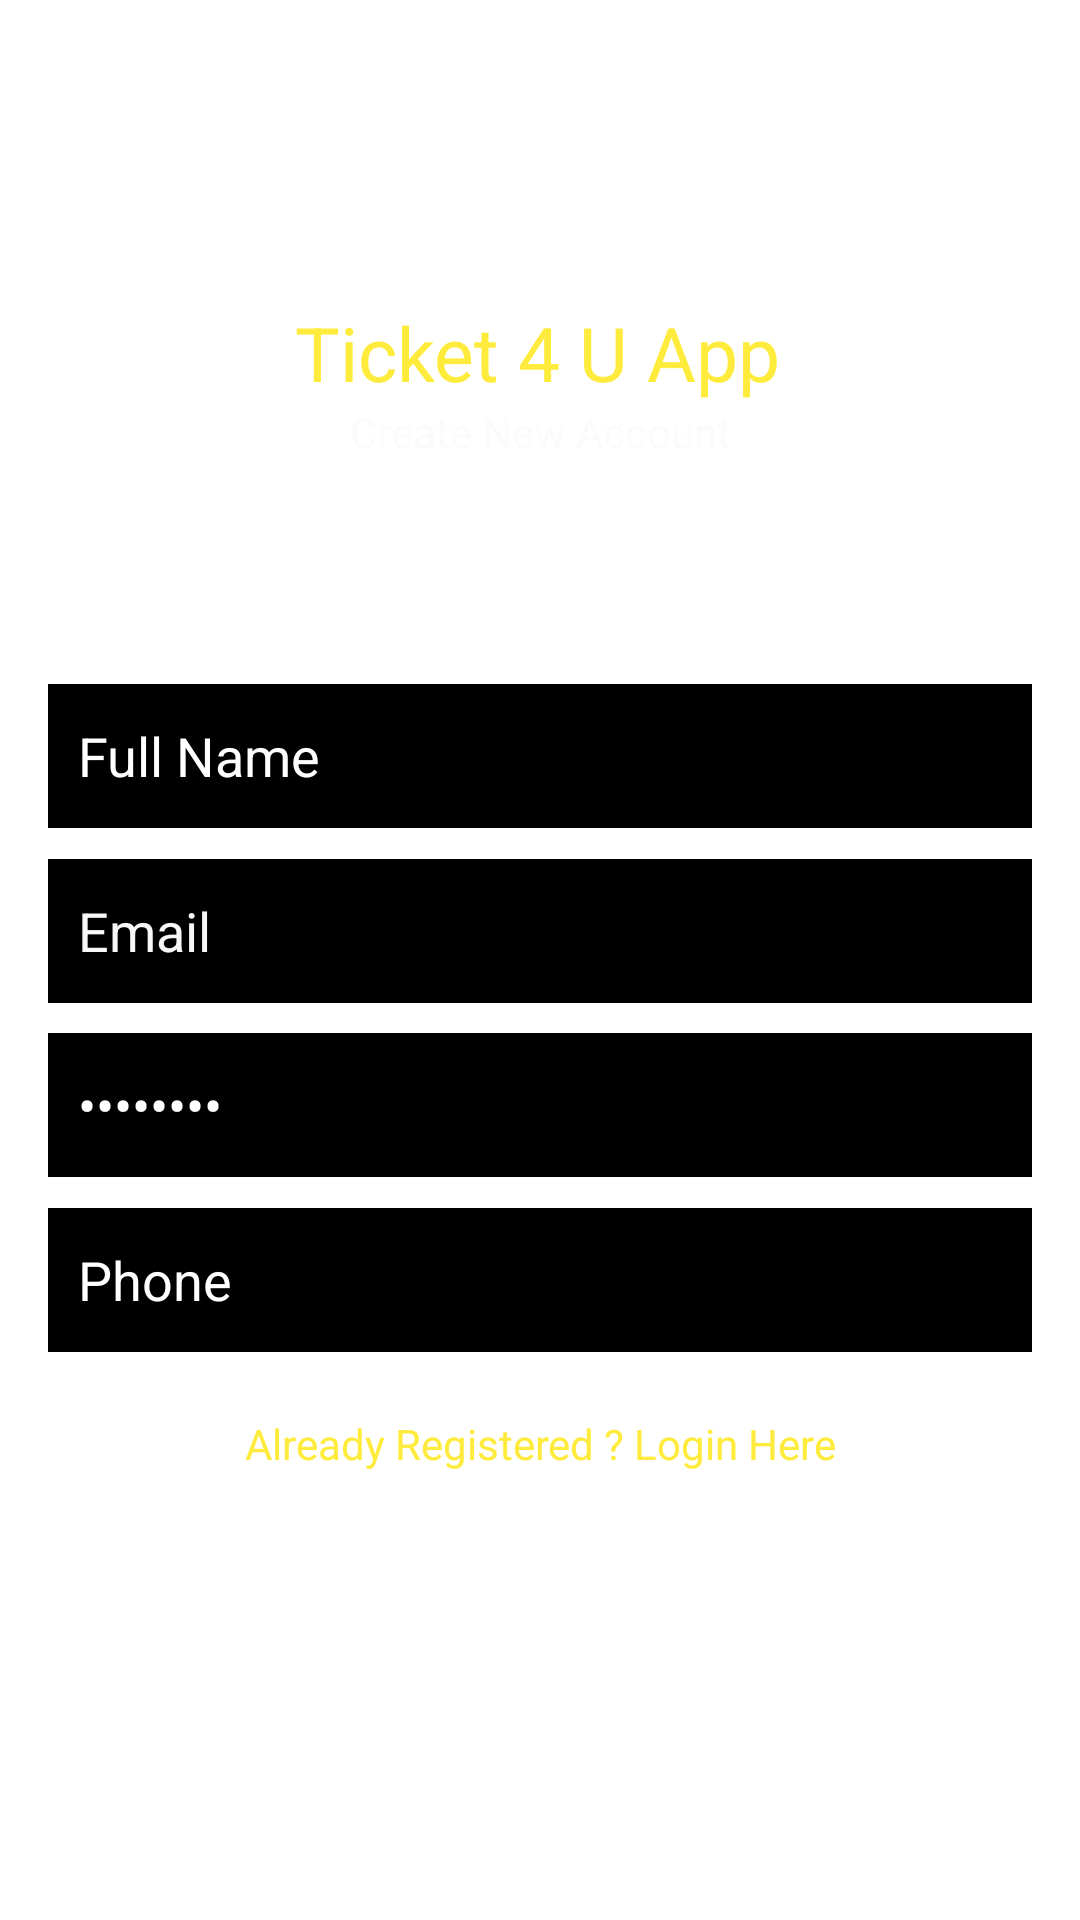

Write the Android layout XML for this screen, with the resource values it uses.
<!-- AndroidManifest.xml: application theme Theme.Ticket4u -->
<!-- res/layout/activity_register.xml -->
<?xml version="1.0" encoding="utf-8"?>
<androidx.constraintlayout.widget.ConstraintLayout xmlns:android="http://schemas.android.com/apk/res/android"
    xmlns:app="http://schemas.android.com/apk/res-auto"
    xmlns:tools="http://schemas.android.com/tools"
    android:id="@+id/ConstrainLayout"
    android:layout_width="match_parent"
    android:layout_height="match_parent"
    android:background="@drawable/background_register"
    tools:context=".Register">

    <TextView
        android:id="@+id/textView"
        android:layout_width="wrap_content"
        android:layout_height="wrap_content"
        android:text="Ticket 4 U App"
        android:textColor="#FFEB3B"
        android:textSize="25sp"
        app:layout_constraintBottom_toBottomOf="parent"
        app:layout_constraintEnd_toEndOf="parent"
        app:layout_constraintHorizontal_bias="0.497"
        app:layout_constraintStart_toStartOf="parent"
        app:layout_constraintTop_toTopOf="parent"
        app:layout_constraintVertical_bias="0.166" />

    <TextView
        android:id="@+id/textView2"
        android:layout_width="wrap_content"
        android:layout_height="wrap_content"
        android:text="Create New Account"
        android:textColor="#FBFBFB"
        app:layout_constraintEnd_toEndOf="parent"
        app:layout_constraintStart_toStartOf="parent"
        app:layout_constraintTop_toBottomOf="@+id/textView" />

    <EditText
        android:id="@+id/fullName"
        android:layout_width="0dp"
        android:layout_height="wrap_content"
        android:layout_marginStart="16dp"
        android:layout_marginEnd="16dp"
        android:background="@color/black"
        android:ems="10"
        android:hint="Full Name"
        android:inputType="textPersonName"
        android:minHeight="48dp"
        android:padding="10dp"
        android:textColor="#F8F6F6"
        android:textColorHint="#FFFFFF"
        app:layout_constraintBottom_toBottomOf="parent"
        app:layout_constraintEnd_toEndOf="parent"
        app:layout_constraintStart_toStartOf="parent"
        app:layout_constraintTop_toBottomOf="@+id/textView2"
        app:layout_constraintVertical_bias="0.17000002" />

    <EditText
        android:id="@+id/email"
        android:layout_width="0dp"
        android:layout_height="wrap_content"
        android:layout_marginStart="16dp"
        android:layout_marginEnd="16dp"
        android:background="@color/black"
        android:ems="10"
        android:hint="Email"
        android:inputType="textEmailAddress"
        android:minHeight="48dp"
        android:padding="10dp"
        android:text="Email"
        android:textColor="#F8F6F6"
        android:textColorHint="#FDFDFD"
        app:layout_constraintBottom_toBottomOf="parent"
        app:layout_constraintEnd_toEndOf="parent"
        app:layout_constraintHorizontal_bias="0.0"
        app:layout_constraintStart_toStartOf="parent"
        app:layout_constraintTop_toBottomOf="@+id/fullName"
        app:layout_constraintVertical_bias="0.033" />

    <EditText
        android:id="@+id/password"
        android:layout_width="0dp"
        android:layout_height="wrap_content"
        android:layout_marginStart="16dp"
        android:layout_marginEnd="16dp"
        android:background="@color/black"
        android:ems="10"
        android:hint="Password"
        android:inputType="textPassword"
        android:minHeight="48dp"
        android:padding="10dp"
        android:text="Password"
        android:textColor="#FFFFFF"
        android:textColorHint="#FFFFFF"
        app:layout_constraintBottom_toBottomOf="parent"
        app:layout_constraintEnd_toEndOf="parent"
        app:layout_constraintHorizontal_bias="0.0"
        app:layout_constraintStart_toStartOf="parent"
        app:layout_constraintTop_toBottomOf="@+id/email"
        app:layout_constraintVertical_bias="0.039" />

    <EditText
        android:id="@+id/phone"
        android:layout_width="0dp"
        android:layout_height="wrap_content"
        android:layout_marginStart="16dp"
        android:layout_marginEnd="16dp"
        android:background="@color/black"
        android:ems="10"
        android:hint="Phone"
        android:inputType="text"
        android:minHeight="48dp"
        android:padding="10dp"
        android:text="Phone"
        android:textColor="#FFFFFF"
        android:textColorHint="#FFFFFF"
        app:layout_constraintBottom_toBottomOf="parent"
        app:layout_constraintEnd_toEndOf="parent"
        app:layout_constraintHorizontal_bias="0.0"
        app:layout_constraintStart_toStartOf="parent"
        app:layout_constraintTop_toBottomOf="@+id/password"
        app:layout_constraintVertical_bias="0.052" />

    <Button
        android:id="@+id/registerBtn"
        android:layout_width="wrap_content"
        android:layout_height="wrap_content"
        android:layout_marginStart="16dp"
        android:layout_marginTop="56dp"
        android:layout_marginEnd="16dp"
        android:layout_marginBottom="155dp"
        android:text="Register"
        app:layout_constraintBottom_toBottomOf="parent"
        app:layout_constraintEnd_toEndOf="parent"
        app:layout_constraintHorizontal_bias="0.498"
        app:layout_constraintStart_toStartOf="parent"
        app:layout_constraintTop_toBottomOf="@+id/phone" />

    <TextView
        android:id="@+id/alreadyLogin"
        android:layout_width="wrap_content"
        android:layout_height="19dp"
        android:layout_marginStart="16dp"
        android:layout_marginEnd="16dp"
        android:text="Already Registered ? Login Here"
        android:textColor="#FFEB3B"
        app:layout_constraintEnd_toEndOf="parent"
        app:layout_constraintStart_toStartOf="parent"
        app:layout_constraintTop_toBottomOf="@+id/registerBtn" />

    <ProgressBar
        android:id="@+id/progressBar"
        style="?android:attr/progressBarStyle"
        android:layout_width="wrap_content"
        android:layout_height="wrap_content"
        android:visibility="invisible"
        app:layout_constraintBottom_toBottomOf="parent"
        app:layout_constraintEnd_toEndOf="parent"
        app:layout_constraintStart_toStartOf="parent"
        app:layout_constraintTop_toBottomOf="@+id/alreadyLogin"
        app:layout_constraintVertical_bias="0.23000002" />

</androidx.constraintlayout.widget.ConstraintLayout>
<!-- resources referenced by this layout -->
<resources>
  <style name="Theme.Ticket4u" parent="Theme.MaterialComponents.DayNight.DarkActionBar">
          
          <item name="colorPrimary">@color/purple_500</item>
          <item name="colorPrimaryVariant">@color/purple_700</item>
          <item name="colorOnPrimary">@color/white</item>
          
          <item name="colorSecondary">@color/teal_200</item>
          <item name="colorSecondaryVariant">@color/teal_700</item>
          <item name="colorOnSecondary">@color/black</item>
          
          <item name="android:statusBarColor" tools:targetApi="l">?attr/colorPrimaryVariant</item>
          
      </style>
  <!-- not gathered from this repository: default colours our renderer supplied (Android Studio template values) -->
  <color name="purple_500">#FF6200EE</color>
  <color name="purple_700">#FF3700B3</color>
  <color name="teal_200">#FF03DAC5</color>
  <color name="teal_700">#FF018786</color>
  <color name="black">#FF000000</color>
  <color name="white">#FFFFFFFF</color>
</resources>
